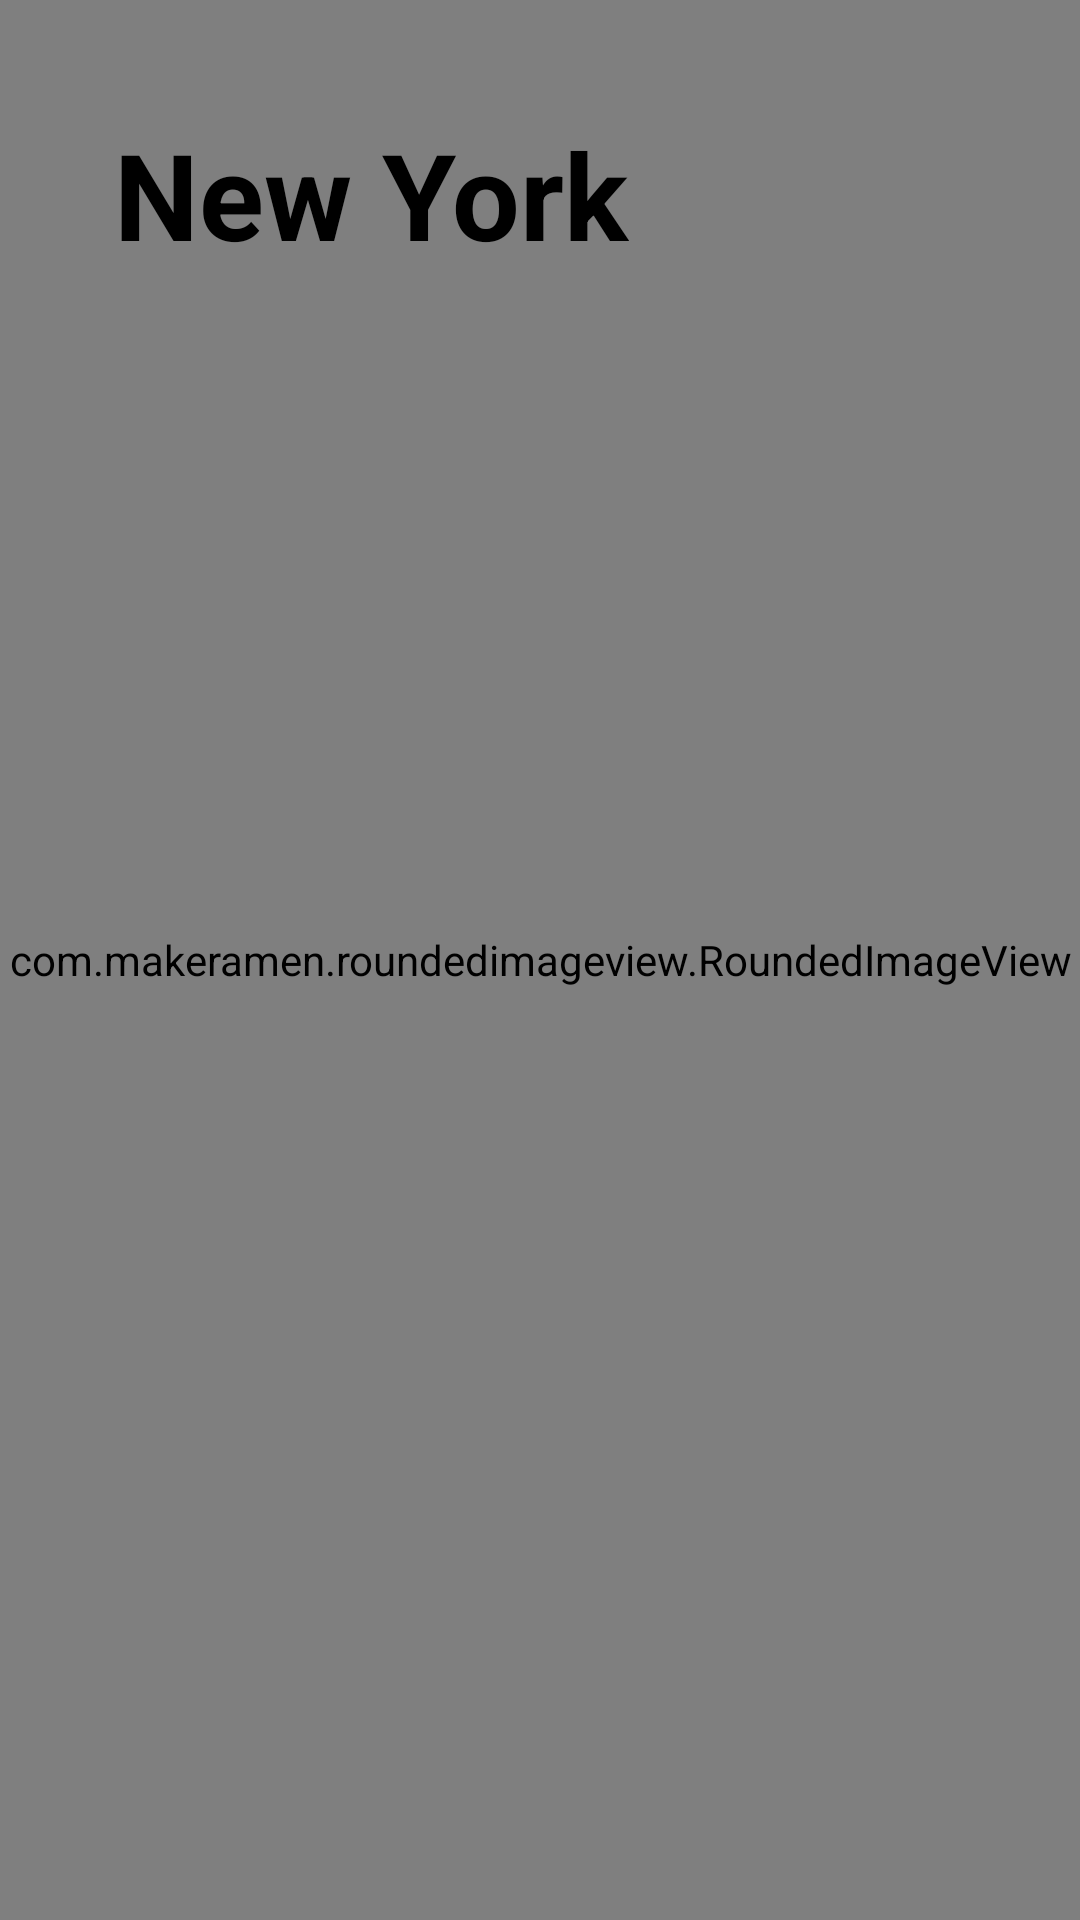

The Android layout XML behind this screen, and the referenced resources:
<!-- AndroidManifest.xml: application theme Theme.TestTabs -->
<!-- res/layout/fragment_new_york.xml -->
<?xml version="1.0" encoding="utf-8"?>
<FrameLayout xmlns:android="http://schemas.android.com/apk/res/android"
    xmlns:app="http://schemas.android.com/apk/res-auto"
    xmlns:tools="http://schemas.android.com/tools"
    android:layout_width="match_parent"
    android:layout_height="match_parent" >

    <com.makeramen.roundedimageview.RoundedImageView
        android:layout_width="match_parent"
        android:layout_height="match_parent"
        android:scaleType="centerCrop"
        android:src="@drawable/new_york"
        app:riv_corner_radius="8dp" />

    <TextView
        android:layout_width="wrap_content"
        android:layout_height="wrap_content"
        android:layout_marginTop="30dp"
        android:layout_marginStart="30dp"
        android:gravity="bottom"
        android:padding="8dp"
        android:shadowDx="0"
        android:shadowDy="0"
        android:shadowRadius="10"
        android:text="@string/new_york"
        android:textColor="@color/black"
        android:textSize="40sp"
        android:textStyle="bold" />

</FrameLayout>
<!-- resources referenced by this layout -->
<resources>
  <color name="black">#FF000000</color>
  <string name="new_york">New York</string>
  <style name="Theme.TestTabs" parent="Theme.MaterialComponents.DayNight.NoActionBar">
          
          <item name="colorPrimary">@color/purple_500</item>
          <item name="colorPrimaryVariant">@color/purple_700</item>
          <item name="colorOnPrimary">@color/white</item>
          
          <item name="colorSecondary">@color/teal_200</item>
          <item name="colorSecondaryVariant">@color/teal_700</item>
          <item name="colorOnSecondary">@color/black</item>
  
      </style>
  <color name="purple_500">#FF6200EE</color>
  <color name="purple_700">#FF3700B3</color>
  <color name="white">#FFFFFFFF</color>
  <color name="teal_200">#FF03DAC5</color>
  <color name="teal_700">#FF018786</color>
</resources>
